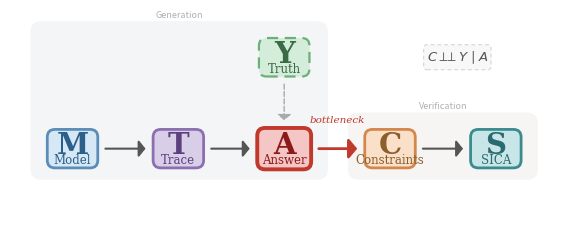

Source code (Python): (Note: this script raises an exception after producing the figure.)
import matplotlib
matplotlib.use('Agg')
import matplotlib.pyplot as plt
from matplotlib.patches import FancyBboxPatch, FancyArrowPatch
import matplotlib.font_manager as fm

fig, ax = plt.subplots(figsize=(7.2, 3.0), dpi=300)
ax.set_xlim(-0.3, 11.3)
ax.set_ylim(0.2, 4.5)
ax.set_aspect('equal')
ax.axis('off')
fig.patch.set_facecolor('white')

serif_prop = fm.FontProperties(family='serif')
serif_bold = fm.FontProperties(family='serif', weight='bold')

# Node positions — wider spacing
nodes = {
    'M': {'x': 1.0, 'y': 1.6, 'label': 'Model',
           'fill': '#D6E8F5', 'border': '#5B8DB8', 'text': '#2C5F8A', 'bw': 2.0},
    'T': {'x': 3.2, 'y': 1.6, 'label': 'Trace',
           'fill': '#D8CEE8', 'border': '#8B6FAF', 'text': '#5B3F7E', 'bw': 2.0},
    'A': {'x': 5.4, 'y': 1.6, 'label': 'Answer',
           'fill': '#F5C6C6', 'border': '#C0392B', 'text': '#8B1A1A', 'bw': 2.8},
    'C': {'x': 7.6, 'y': 1.6, 'label': 'Constraints',
           'fill': '#FAE0C8', 'border': '#D4874D', 'text': '#8B5E2B', 'bw': 2.0},
    'S': {'x': 9.8, 'y': 1.6, 'label': 'SICA',
           'fill': '#C8E6E8', 'border': '#3A8B8F', 'text': '#2A6B6F', 'bw': 2.0},
    'Y': {'x': 5.4, 'y': 3.5, 'label': 'Truth',
           'fill': '#D4EDDA', 'border': '#6BAF7B', 'text': '#3A6B44', 'bw': 1.6},
}

nw, nh = 1.05, 0.8
nw_a, nh_a = 1.12, 0.86

def dims(key):
    return (nw_a, nh_a) if key == 'A' else (nw, nh)

# Background groups
pad = 0.35
gen_left = nodes['M']['x'] - nw/2 - pad
gen_bottom = nodes['M']['y'] - nh/2 - pad * 0.7
gen_right = nodes['A']['x'] + nw_a/2 + pad
gen_top = nodes['Y']['y'] + nh/2 + pad
gen_bg = FancyBboxPatch(
    (gen_left, gen_bottom), gen_right - gen_left, gen_top - gen_bottom,
    boxstyle="round,pad=0,rounding_size=0.22",
    facecolor='#F4F5F7', edgecolor='none', zorder=0
)
ax.add_patch(gen_bg)
ax.text((gen_left + gen_right) / 2, gen_top + 0.05,
        'Generation', fontsize=6.5, color='#B0B0B0',
        ha='center', va='bottom', fontfamily='sans-serif')

ver_left = nodes['C']['x'] - nw/2 - pad
ver_bottom = gen_bottom
ver_right = nodes['S']['x'] + nw/2 + pad
ver_top = nodes['C']['y'] + nh/2 + pad
ver_bg = FancyBboxPatch(
    (ver_left, ver_bottom), ver_right - ver_left, ver_top - ver_bottom,
    boxstyle="round,pad=0,rounding_size=0.22",
    facecolor='#F6F5F3', edgecolor='none', zorder=0
)
ax.add_patch(ver_bg)
ax.text((ver_left + ver_right) / 2, ver_top + 0.05,
        'Verification', fontsize=6.5, color='#B0B0B0',
        ha='center', va='bottom', fontfamily='sans-serif')

# Draw nodes
for key, n in nodes.items():
    w, h = dims(key)
    is_y = key == 'Y'

    shadow = FancyBboxPatch(
        (n['x'] - w/2 + 0.02, n['y'] - h/2 - 0.02),
        w, h,
        boxstyle="round,pad=0,rounding_size=0.16",
        facecolor='#00000006', edgecolor='none', zorder=1
    )
    ax.add_patch(shadow)

    box = FancyBboxPatch(
        (n['x'] - w/2, n['y'] - h/2),
        w, h,
        boxstyle="round,pad=0,rounding_size=0.16",
        facecolor=n['fill'], edgecolor=n['border'],
        linewidth=n['bw'],
        linestyle=(0, (5, 3)) if is_y else '-',
        zorder=2
    )
    ax.add_patch(box)

    ax.text(n['x'], n['y'] + 0.08, key,
            fontsize=21, fontweight='bold', color=n['text'],
            ha='center', va='center', fontproperties=serif_bold, zorder=3)
    ax.text(n['x'], n['y'] - 0.23, n['label'],
            fontsize=8.5, color=n['text'],
            ha='center', va='center', fontproperties=serif_prop, zorder=3)

# Arrow helper
def draw_arrow(src, dst, color='#555555', lw=1.5, hw=5, hl=4,
               dashed=False, vertical=False):
    sw, sh = dims(src)
    dw, dh = dims(dst)
    s, d = nodes[src], nodes[dst]
    gap = 0.1

    if vertical:
        sx, sy = s['x'], s['y'] - sh/2 - gap
        dx, dy = d['x'], d['y'] + dh/2 + gap
    else:
        sx, sy = s['x'] + sw/2 + gap, s['y']
        dx, dy = d['x'] - dw/2 - gap, d['y']

    arrow = FancyArrowPatch(
        (sx, sy), (dx, dy),
        arrowstyle=f'-|>,head_width={hw},head_length={hl}',
        color=color, linewidth=lw,
        linestyle='--' if dashed else '-',
        mutation_scale=1, zorder=4
    )
    ax.add_patch(arrow)

# Main chain
draw_arrow('M', 'T', lw=1.5, hw=5, hl=4)
draw_arrow('T', 'A', lw=1.5, hw=5, hl=4)
draw_arrow('C', 'S', lw=1.5, hw=5, hl=4)

# A → C: red bottleneck
draw_arrow('A', 'C', color='#C0392B', lw=2.0, hw=6, hl=5)

# Y → A: dashed gray
draw_arrow('Y', 'A', color='#AAAAAA', lw=1.0, hw=4, hl=3.5,
           dashed=True, vertical=True)

# "bottleneck" label — centered above A→C arrow
ax.text(
    (nodes['A']['x'] + nodes['C']['x']) / 2,
    nodes['A']['y'] + 0.6,
    'bottleneck', fontsize=7.5, fontstyle='italic', color='#C0392B',
    ha='center', va='center', fontproperties=serif_prop, zorder=5
)

# C ⊥⊥ Y | A annotation box
ann_x = (nodes['C']['x'] + nodes['S']['x']) / 2 + 0.3
ann_y = 3.5
ann_w, ann_h = 1.3, 0.42
ann_box = FancyBboxPatch(
    (ann_x - ann_w/2, ann_y - ann_h/2),
    ann_w, ann_h,
    boxstyle="round,pad=0.05,rounding_size=0.07",
    facecolor='#F8F8F8', edgecolor='#D0D0D0',
    linewidth=0.7, linestyle=(0, (4, 3)), zorder=2
)
ax.add_patch(ann_box)
ax.text(ann_x, ann_y, r'$C \perp\!\!\!\perp Y \mid A$',
        fontsize=9.5, color='#555555',
        ha='center', va='center', zorder=3)

out = '/home/ubuntu/.agent-ml-research-idea_gen_0513_3/projects/symb_invariant_consensus/docs/paper/figures'
plt.savefig(f'{out}/fig3_causal_dag_pb_v5.png', dpi=300, bbox_inches='tight',
            pad_inches=0.08, facecolor='white')
plt.savefig(f'{out}/fig3_causal_dag_pb_v5.pdf', dpi=300, bbox_inches='tight',
            pad_inches=0.08, facecolor='white')
plt.close()
print('Saved PNG + PDF')
